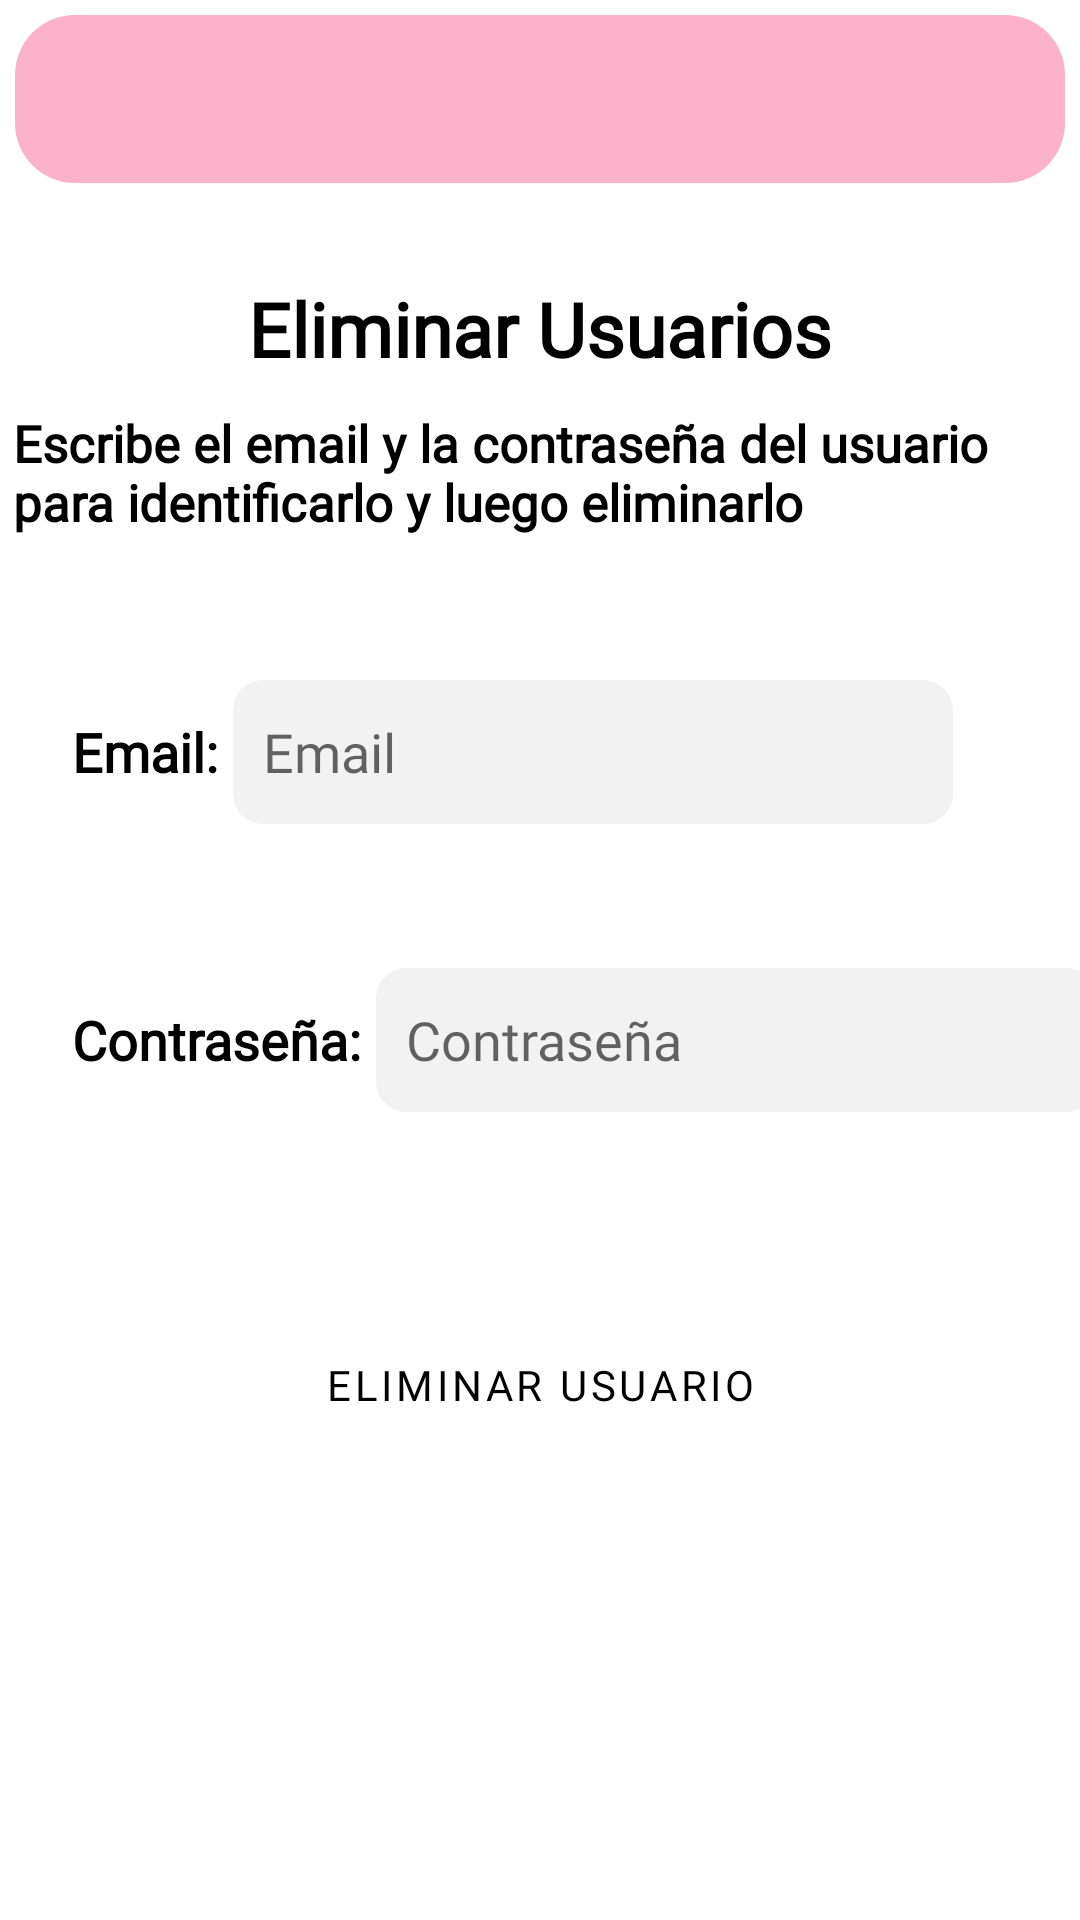

Produce the Android XML layout that renders to this screen, including the resource entries it uses.
<!-- AndroidManifest.xml: application theme Theme.AppGestionEventos -->
<!-- res/layout/deleteuser.xml -->
<?xml version="1.0" encoding="utf-8"?>
<androidx.constraintlayout.widget.ConstraintLayout xmlns:android="http://schemas.android.com/apk/res/android"
    xmlns:app="http://schemas.android.com/apk/res-auto"
    xmlns:tools="http://schemas.android.com/tools"
    android:layout_width="match_parent"
    android:layout_height="match_parent"
    android:background="@color/white"
    android:theme="@style/Theme.AppCompat.Light">

    <include
        android:id="@+id/include5"
        layout="@layout/toolbar"
        tools:layout_editor_absoluteX="5dp"
        tools:layout_editor_absoluteY="5dp"></include>

    <LinearLayout
        android:layout_width="match_parent"
        android:layout_height="wrap_content"
        android:layout_gravity="center_horizontal"
        android:foregroundGravity="center_vertical"
        android:gravity="center_horizontal"
        android:orientation="vertical"
        app:layout_constraintBottom_toBottomOf="parent"
        app:layout_constraintTop_toTopOf="@+id/include5">


        <TextView
            android:layout_width="wrap_content"
            android:layout_height="wrap_content"
            android:layout_gravity="center"
            android:layout_marginTop="10dp"
            android:fontFamily="@font/cabin"
            android:text="Eliminar Usuarios"
            android:textColor="@color/black"
            android:textSize="25sp"
            android:textStyle="bold" />

        <TextView
            android:layout_width="351dp"
            android:layout_height="wrap_content"
            android:layout_gravity="center"
            android:layout_marginTop="10dp"
            android:fontFamily="@font/cabin"
            android:text="Escribe el email y la contraseña del usuario para identificarlo y luego eliminarlo"
            android:textColor="@color/black"
            android:textSize="17sp"
            android:textStyle="bold" />

        <LinearLayout
            android:layout_width="match_parent"
            android:layout_height="wrap_content"
            android:layout_marginTop="48dp">

            <TextView
                android:layout_width="wrap_content"
                android:layout_height="wrap_content"
                android:layout_marginStart="24dp"
                android:fontFamily="@font/cabin"
                android:text="Email:"
                android:textColor="@color/black"
                android:textSize="18sp"
                android:textStyle="bold" />

            <EditText
                android:id="@+id/NuevoEmailDele"
                android:layout_width="240dp"
                android:layout_height="48dp"
                android:layout_marginStart="5dp"
                android:autofillHints=""
                android:background="@drawable/text_input_background"
                android:backgroundTint="#676767"
                android:ems="10"
                android:fontFamily="@font/cabin"
                android:hint="Email"
                android:inputType="textEmailAddress"
                android:minHeight="48dp"
                android:paddingLeft="10dp"
                android:paddingRight="10dp"
                android:textColor="#000000"
                android:textColorHighlight="#2FFFFFFF"
                android:textColorHint="#99000000"
                android:textColorLink="#99000000"
                app:layout_constraintBottom_toBottomOf="parent"
                app:layout_constraintEnd_toEndOf="parent"
                app:layout_constraintHorizontal_bias="0.497"
                app:layout_constraintStart_toStartOf="parent"
                app:layout_constraintTop_toTopOf="parent"
                app:layout_constraintVertical_bias="0.357" />
        </LinearLayout>

        <LinearLayout
            android:layout_width="match_parent"
            android:layout_height="wrap_content"
            android:layout_marginTop="48dp">

            <TextView
                android:layout_width="wrap_content"
                android:layout_height="wrap_content"
                android:layout_marginStart="24dp"
                android:fontFamily="@font/cabin"
                android:text="Contraseña:"
                android:textColor="@color/black"
                android:textSize="18sp"
                android:textStyle="bold" />

            <EditText
                android:id="@+id/NuevaContrasenaDele"
                android:layout_width="240dp"
                android:layout_height="48dp"
                android:layout_marginStart="5dp"
                android:autofillHints=""
                android:background="@drawable/text_input_background"
                android:backgroundTint="#676767"
                android:ems="10"
                android:fontFamily="@font/cabin"
                android:hint="Contraseña"
                android:inputType="textEmailAddress"
                android:minHeight="48dp"
                android:paddingLeft="10dp"
                android:paddingRight="10dp"
                android:textColor="#000000"
                android:textColorHighlight="#2FFFFFFF"
                android:textColorHint="#99000000"
                android:textColorLink="#99000000"
                app:layout_constraintBottom_toBottomOf="parent"
                app:layout_constraintEnd_toEndOf="parent"
                app:layout_constraintHorizontal_bias="0.497"
                app:layout_constraintStart_toStartOf="parent"
                app:layout_constraintTop_toTopOf="parent"
                app:layout_constraintVertical_bias="0.357" />
        </LinearLayout>

        <Button
            android:id="@+id/borrarUsuario"
            android:layout_width="250dp"
            android:layout_height="wrap_content"
            android:layout_marginTop="67dp"
            android:layout_marginBottom="72dp"
            android:background="@drawable/rounded_button_white"
            android:fontFamily="@font/montserrat"
            android:text="Eliminar Usuario"
            android:textColor="#000000"
            app:layout_constraintBottom_toBottomOf="parent"
            app:layout_constraintEnd_toEndOf="parent"
            app:layout_constraintHorizontal_bias="0.496"
            app:layout_constraintStart_toStartOf="parent"
            app:layout_constraintTop_toBottomOf="@+id/AddEvent"
            app:layout_constraintVertical_bias="0.0" />
    </LinearLayout>
</androidx.constraintlayout.widget.ConstraintLayout>
<!-- res/layout/toolbar.xml (included above) -->
<?xml version="1.0" encoding="utf-8"?>
<androidx.appcompat.widget.Toolbar xmlns:android="http://schemas.android.com/apk/res/android"
    xmlns:app="http://schemas.android.com/apk/res-auto"
    android:id="@+id/toolbar"
    android:layout_width="match_parent"
    android:layout_height="?attr/actionBarSize"
    android:layout_margin="5dp"
    android:layout_marginStart="5dp"
    android:layout_marginLeft="5dp"
    android:layout_marginTop="5dp"
    android:layout_marginEnd="5dp"
    android:layout_marginRight="5dp"
    android:layout_marginBottom="5dp"
    android:background="@drawable/menu_background"
    android:translationY="5dp"
    app:contentInsetStartWithNavigation="0dp"
    app:popupTheme="@style/ThemeOverlay.AppCompat.Light"
    app:titleMarginStart="0dp"
    app:titleTextColor="@color/black">

    <ImageButton
        android:id="@+id/action_settings_back"
        android:layout_width="20dp"
        android:layout_height="20dp"
        android:background="#00FFFFFF"
        android:src="@drawable/back_arrow"
        app:showAsAction="never" />


</androidx.appcompat.widget.Toolbar>
<!-- resources referenced by this layout -->
<resources>
  <color name="black">#FF000000</color>
  <color name="white">#FFFFFFFF</color>
  <!-- drawable menu_background (drawable) -->
  <?xml version="1.0" encoding="utf-8"?>
  <shape xmlns:android="http://schemas.android.com/apk/res/android"
      android:shape="rectangle">
      <gradient android:startColor="#A8FA8AB0"
          android:endColor="#A8FA8AB0"
          android:angle="270" />
      <corners android:radius="20dp" />
  </shape>
  <!-- drawable text_input_background (drawable) -->
  <?xml version="1.0" encoding="utf-8"?>
  <shape xmlns:android="http://schemas.android.com/apk/res/android"
      android:shape="rectangle">
      <gradient android:startColor="#17FFFFFF"
          android:endColor="#17FFFFFF"
          android:angle="270" />
      <corners android:radius="10dp" />
  </shape>
  <style name="Theme.AppGestionEventos" parent="Theme.MaterialComponents.DayNight.DarkActionBar">
          
          <item name="colorPrimary">#00FFFFFF</item>
          <item name="colorPrimaryVariant">@color/white</item>
          <item name="colorOnPrimary">@color/white</item>
          
          <item name="colorSecondary">@color/teal_200</item>
          <item name="colorSecondaryVariant">@color/teal_700</item>
          <item name="colorOnSecondary">@color/black</item>
          
          <item name="android:statusBarColor" tools:targetApi="l">?attr/colorPrimaryVariant</item>
          
      </style>
  <color name="teal_200">#FF03DAC5</color>
  <color name="teal_700">#FF018786</color>
</resources>
